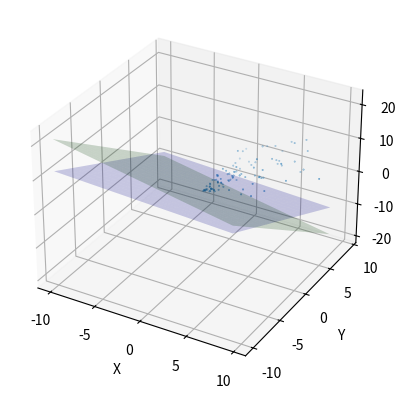

Source code (Python):
import numpy as np
import matplotlib.pyplot as plt
from mpl_toolkits.mplot3d import Axes3D

# Generate a set of rays through the origin
k = np.linspace(0, 10, num=100)
x = k*np.random.rand(100)
y = k*np.random.rand(100)
z = k*np.random.rand(100)

# Plot the rays in 3D space
fig = plt.figure()
ax = fig.add_subplot(111, projection='3d')
ax.scatter(x, y, z, s=0.1)

# Generate a set of planes passing through the origin
normal1 = np.random.rand(3)
normal2 = np.random.rand(3)
d = 0
xx, yy = np.meshgrid(range(-10, 10), range(-10, 10))
z1 = (-normal1[0] * xx - normal1[1] * yy) * 1. / normal1[2]
z2 = (-normal2[0] * xx - normal2[1] * yy) * 1. / normal2[2]

# Plot the planes in 3D space
ax.plot_surface(xx, yy, z1, color='blue', alpha=0.2)
ax.plot_surface(xx, yy, z2, color='green', alpha=0.2)

# Set axis labels and show the plot
ax.set_xlabel('X')
ax.set_ylabel('Y')
ax.set_zlabel('Z')
plt.show()